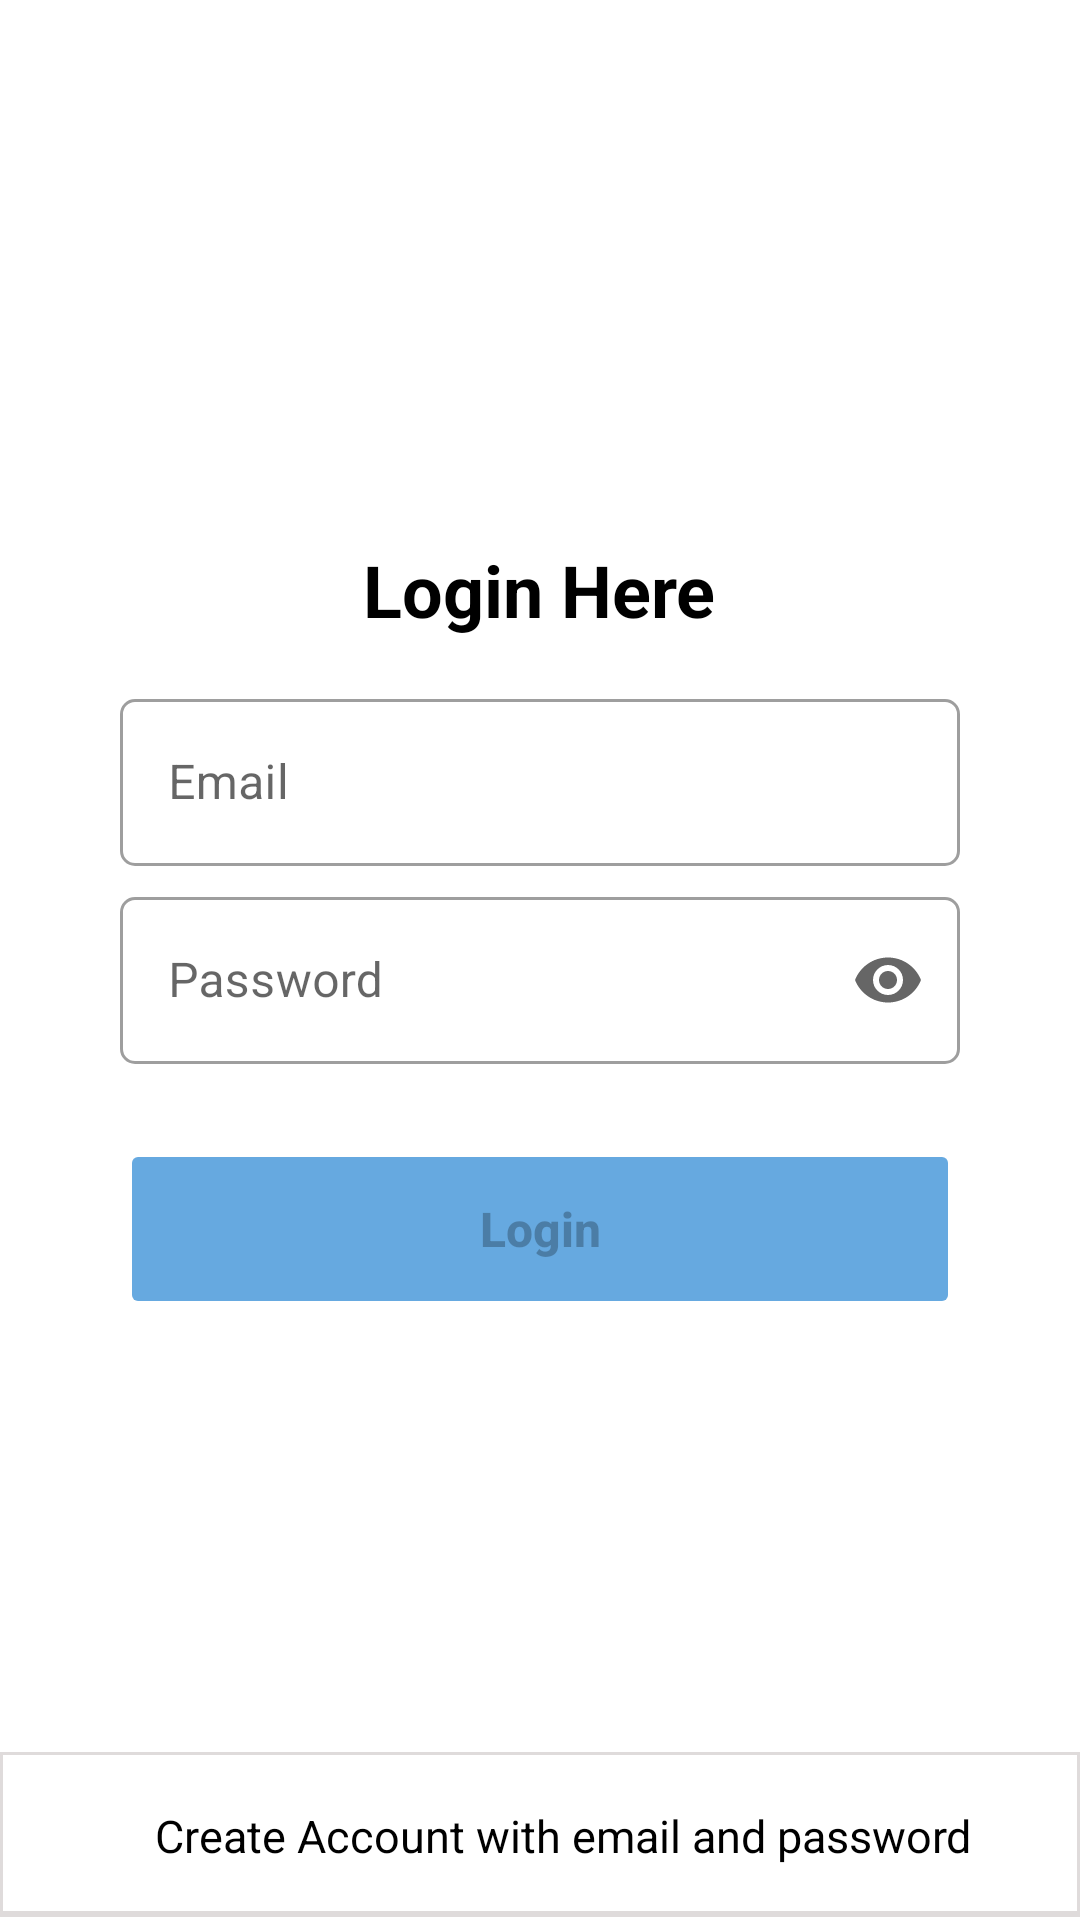

This screen was rendered from an Android layout file. Write that file and the resources it references.
<!-- AndroidManifest.xml: application theme Theme.SmartTeachingSystem -->
<!-- res/layout/activity_login.xml -->
<?xml version="1.0" encoding="utf-8"?>
<RelativeLayout xmlns:android="http://schemas.android.com/apk/res/android"
    xmlns:app="http://schemas.android.com/apk/res-auto"
    xmlns:tools="http://schemas.android.com/tools"
    android:layout_width="match_parent"
    android:layout_height="wrap_content"
    tools:context=".view.ui.login.LoginActivity">
    <ScrollView
        android:layout_centerInParent="true"
        android:layout_width="match_parent"
        android:layout_height="wrap_content">
        <RelativeLayout
            android:id="@+id/loginTop"
            android:layout_width="match_parent"
            android:layout_height="wrap_content">

            <LinearLayout
                android:padding="20dp"
                android:orientation="vertical"
                android:gravity="center"
                android:layout_width="match_parent"
                android:layout_height="match_parent">

                <TextView
                    android:text="@string/login_here"
                    android:textColor="@color/black"
                    android:textSize="24sp"
                    android:textStyle="bold"
                    android:layout_width="wrap_content"
                    android:layout_height="wrap_content">

                </TextView>

                <LinearLayout
                    android:orientation="vertical"
                    android:layout_marginTop="15sp"
                    android:layout_width="match_parent"
                    android:layout_height="wrap_content">

                    <com.google.android.material.textfield.TextInputLayout
                        android:layout_width="match_parent"
                        android:layout_height="wrap_content"
                        android:hint="@string/email"
                        app:boxBackgroundMode="outline"
                        style="@style/Widget.MaterialComponents.TextInputLayout.OutlinedBox"
                        android:layout_marginHorizontal="20dp"
                        app:boxCornerRadiusBottomEnd="5dp"
                        app:boxCornerRadiusBottomStart="5dp"
                        app:boxCornerRadiusTopEnd="5dp"
                        app:boxCornerRadiusTopStart="5dp"
                        app:endIconMode="clear_text"
                        android:layout_marginBottom="5dp"
                        >

                        <com.google.android.material.textfield.TextInputEditText
                            android:id="@+id/noteDialogueName"
                            android:layout_width="match_parent"
                            android:layout_height="wrap_content"
                            android:inputType="textEmailAddress"
                            />

                    </com.google.android.material.textfield.TextInputLayout>


                    <com.google.android.material.textfield.TextInputLayout
                        android:layout_width="match_parent"
                        android:layout_height="wrap_content"
                        android:hint="@string/password"
                        app:boxBackgroundMode="outline"
                        style="@style/Widget.MaterialComponents.TextInputLayout.OutlinedBox"
                        android:layout_marginHorizontal="20dp"
                        app:boxCornerRadiusBottomEnd="5dp"
                        app:boxCornerRadiusBottomStart="5dp"
                        app:boxCornerRadiusTopEnd="5dp"
                        app:boxCornerRadiusTopStart="5dp"
                        app:endIconMode="password_toggle"
                        >

                        <com.google.android.material.textfield.TextInputEditText
                            android:id="@+id/loginPasswordEditTextId"
                            android:layout_width="match_parent"
                            android:layout_height="wrap_content"
                            android:inputType="textPassword"
                            />

                    </com.google.android.material.textfield.TextInputLayout>


                </LinearLayout>

                <LinearLayout
                    android:layout_marginTop="5dp"
                    android:padding="20dp"
                    android:orientation="vertical"
                    android:layout_width="match_parent"
                    android:layout_height="wrap_content">

                    <Button
                        android:text="@string/login"
                        android:enabled="false"
                        android:textSize="16sp"
                        android:textStyle="bold"
                        android:id="@+id/loginButtonId"
                        android:textAllCaps="false"
                        android:backgroundTint="@color/small_blue"
                        android:layout_width="match_parent"
                        android:layout_height="60dp">
                    </Button>




                </LinearLayout>

            </LinearLayout>
        </RelativeLayout>

    </ScrollView>



    <RelativeLayout
        android:layout_alignParentBottom="true"
        android:layout_width="match_parent"
        android:layout_height="wrap_content">

        <include layout="@layout/login_toolbar">

        </include>
    </RelativeLayout>

    <ProgressBar
        android:id="@+id/loginProgressId"
        android:layout_centerHorizontal="true"
        android:layout_marginTop="60dp"
        android:layout_width="48dp"
        android:layout_height="48dp">

    </ProgressBar>

</RelativeLayout>
<!-- res/layout/login_toolbar.xml (included above) -->
<merge xmlns:android="http://schemas.android.com/apk/res/android">

    <com.google.android.material.appbar.AppBarLayout
        android:layout_width="match_parent"
        android:layout_height="wrap_content"
        android:background="@drawable/border_bottom">

        <androidx.appcompat.widget.Toolbar
            android:layout_width="match_parent"
            android:layout_height="wrap_content"
            android:id="@+id/loginToolbarId">

            <RelativeLayout
                android:layout_width="match_parent"
                android:layout_height="match_parent">

                <TextView
                    android:text="@string/register_ask"
                    android:textSize="15sp"
                    android:layout_centerInParent="true"
                    android:id="@+id/loginToolbarTextId"
                    android:textColor="@color/black"
                    android:layout_width="wrap_content"
                    android:layout_height="wrap_content">

                </TextView>

            </RelativeLayout>

        </androidx.appcompat.widget.Toolbar>

    </com.google.android.material.appbar.AppBarLayout>

</merge>
<!-- resources referenced by this layout -->
<resources>
  <color name="black">#FF000000</color>
  <color name="small_blue">#66a9e0</color>
  <!-- drawable border_bottom (drawable) -->
  <?xml version="1.0" encoding="utf-8"?>
  <layer-list xmlns:android="http://schemas.android.com/apk/res/android"
      android:layout_width="match_parent"
      android:layout_height="1dp">
  
      <item
          android:bottom="1dp"
          android:top="-1dp"
          android:right="-1dp"
          android:left="-1dp"
          >
          <shape
              android:shape="rectangle">
              <stroke
                  android:width="2dp"
                  android:color="@color/gray"/>
              <solid
                  android:color="@color/white"/>
  
          </shape>
  
      </item>
  
  
  </layer-list>
  <string name="email">Email</string>
  <string name="login">Login</string>
  <string name="login_here">Login Here</string>
  <string name="password">Password</string>
  <string name="register_ask">Create Account with email and password</string>
  <style name="Theme.SmartTeachingSystem" parent="Theme.MaterialComponents.DayNight.NoActionBar">
          
          <item name="colorPrimary">@color/purple_500</item>
          <item name="colorPrimaryVariant">@color/purple_700</item>
          <item name="colorOnPrimary">@color/white</item>
          
          <item name="colorSecondary">@color/teal_200</item>
          <item name="colorSecondaryVariant">@color/teal_700</item>
          <item name="colorOnSecondary">@color/white</item>
          
          <item name="android:statusBarColor" tools:targetApi="l">?attr/colorPrimaryVariant</item>
          
      </style>
  <color name="gray">#DFDBDB</color>
  <color name="white">#FFFFFFFF</color>
  <color name="purple_500">#426382</color>
  <color name="purple_700">#426382</color>
  <color name="teal_200">#66a9e0</color>
  <color name="teal_700">#FF018786</color>
</resources>
